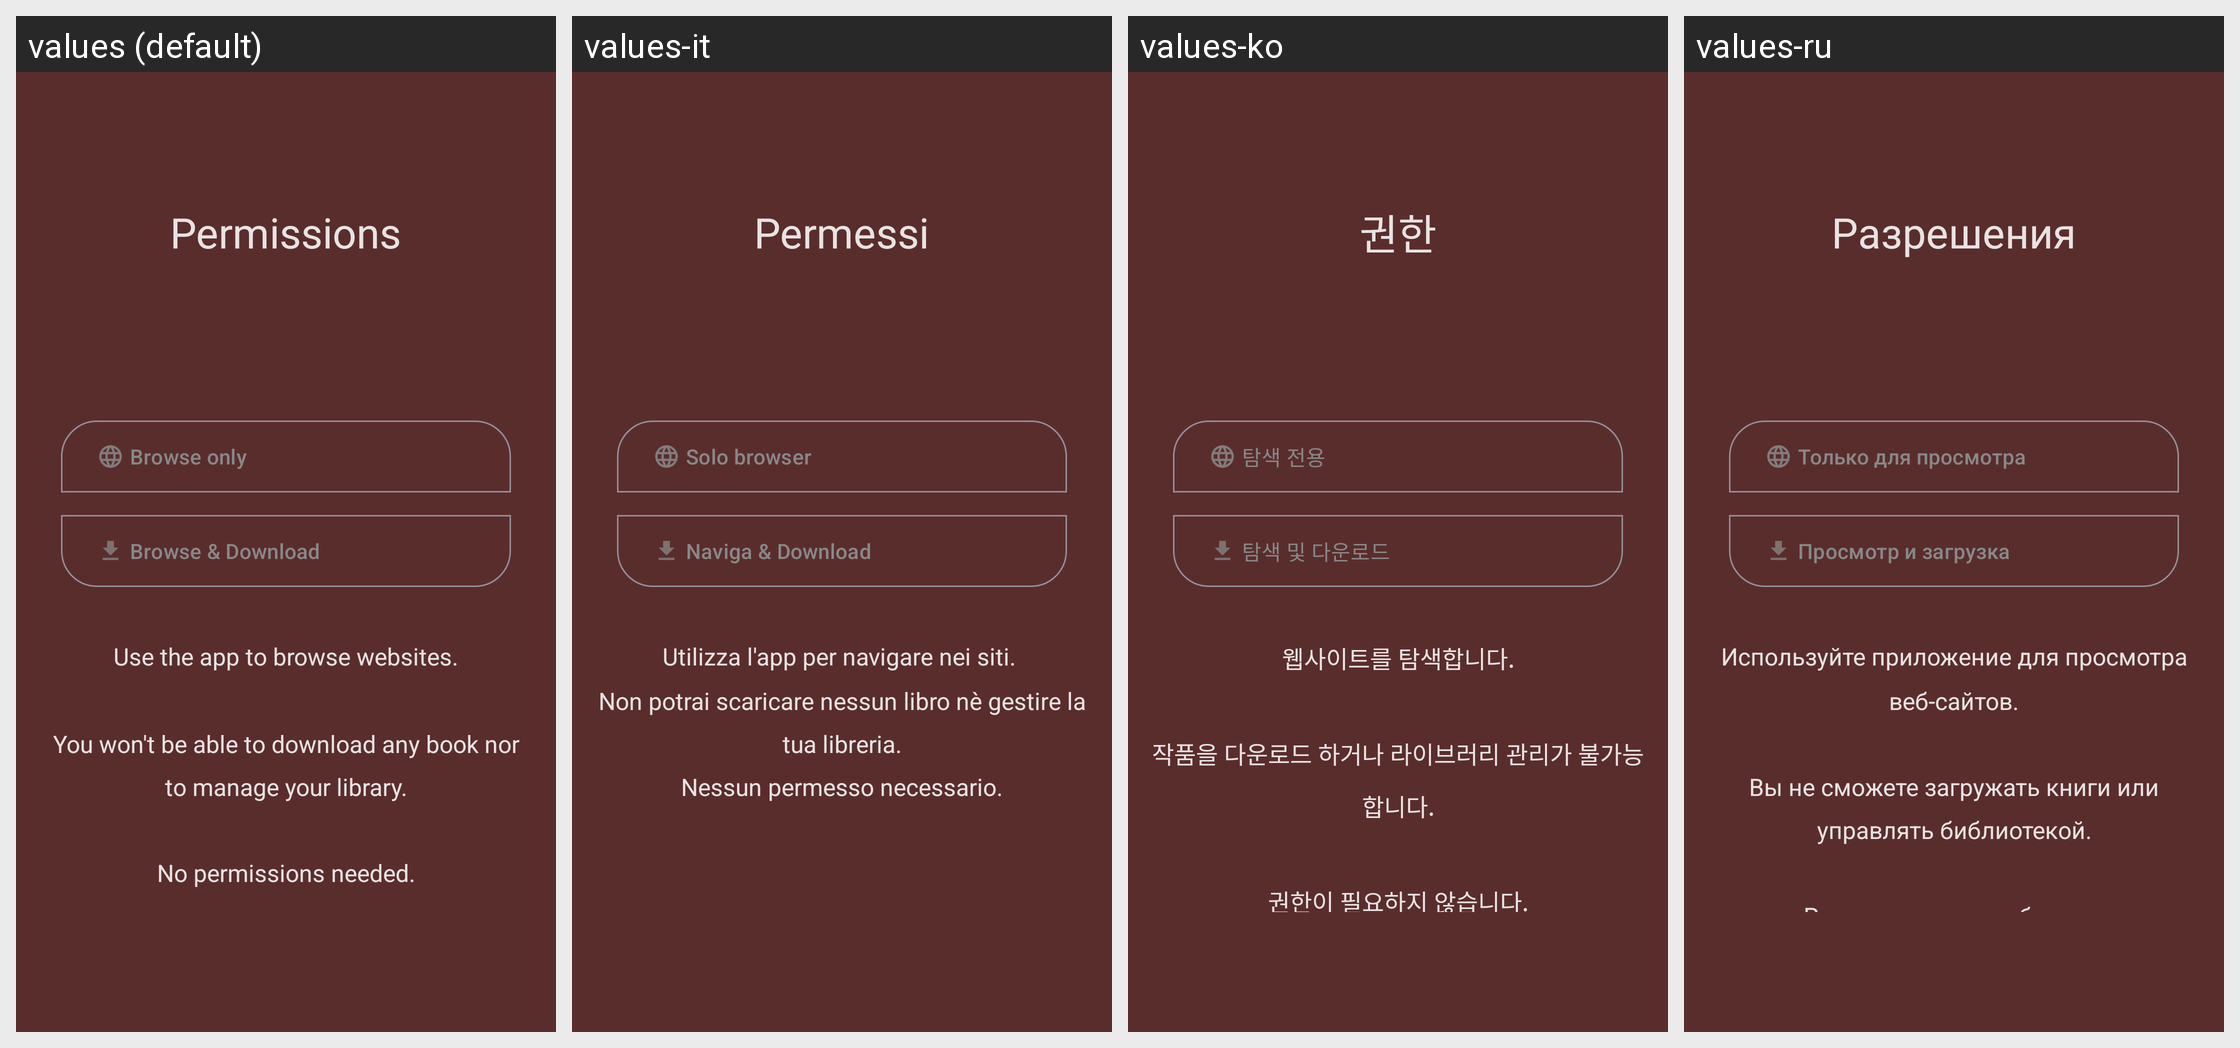

This grid shows one Android layout under several languages. Give, for every string resource on the screen, its name, the default text and each shown locale's text.
Android screen res/layout/intro_slide_02.xml rendered under 4 locales, left to right: values (default), values-it, values-ko, values-ru. Device: Nexus 5 (rendered at 1080×1920; each locale shown at half size, 540×960, under a caption strip naming it); theme Theme.Light.
Other locales in the repository, not shown: values-es, values-fr, values-hu, values-ja, values-nb-rNO, values-pt-rBR, values-sv, values-uk.
Strings drawn on this screen, with the default value and each locale's value (text and hints the layout hard-codes, and strings that could not be matched under every locale, appear in the picture but are not listed):

slide_02_header
  values: Permissions
  values-it: Permessi
  values-ko: 권한
  values-ru: Разрешения

slide_02_browser_mode_title
  values: Browse only
  values-it: Solo browser
  values-ko: 탐색 전용
  values-ru: Только для просмотра

slide_02_library_mode_title
  values: Browse & Download
  values-it: Naviga & Download
  values-ko: 탐색 및 다운로드
  values-ru: Просмотр и загрузка

slide_02_browser_mode_description
  values: Use the app to browse websites.
      
      You won't be able to download any book nor to manage your library.
      
      No permissions needed.
  values-it: Utilizza l'app per navigare nei siti. 
      Non potrai scaricare nessun libro nè gestire la tua libreria.
      Nessun permesso necessario.
  values-ko: 웹사이트를 탐색합니다.
      
      작품을 다운로드 하거나 라이브러리 관리가 불가능합니다.
      
      권한이 필요하지 않습니다.
  values-ru: Используйте приложение для просмотра веб-сайтов.
      
      Вы не сможете загружать книги или управлять библиотекой.
      
      Разрешения не требуются.
